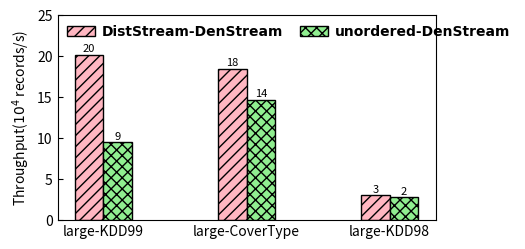

Write the Python code that produced this figure. (Note: this script raises an exception after producing the figure.)
import matplotlib.pyplot as plt

dir = '../../Data/Scalability/DenStream/'
font = {'family': 'Times New Roman',
        'weight': 'bold',
        'size': 10,
        }

datasets = ['large-KDD99', 'large-CoverType', 'large-KDD98']

ordered_DenStream = [20.10, 18.42, 3.11]
unordered_Denstream = [9.51, 14.62, 2.81]

pos = list(range(len(ordered_DenStream)))
width = 0.2

plt.rcParams['xtick.direction'] = 'in'
plt.rcParams['ytick.direction'] = 'in'
fig, ax = plt.subplots(figsize=(4.5, 2.5))
plt.subplots_adjust(
    left=0.13,
    bottom=0.13,
    right=0.97,
    top=0.95,
    wspace=0.00,
    hspace=0.00)

rects1 = plt.bar(pos, ordered_DenStream, width, color='lightpink', label="DistStream-DenStream", hatch='///', edgecolor='black')

rects2 = plt.bar([p + width for p in pos], unordered_Denstream, width, color='lightgreen', label="unordered-DenStream", hatch='xxx', edgecolor='black')

plt.ylabel('Throughput(' + r'${10^4}$' + ' records/s)', size=10, weight='medium')
ax.set_xticks([p + 0.5 * width for p in pos])
ax.set_xticklabels(datasets)
plt.ylim(0, 25)

def autolabel(rects, loc, angle):
    for rect in rects:
        h = rect.get_height()
        ax.text(rect.get_x()+rect.get_width()/2.+loc, 1.01*h, '%d'%int(h),
                ha='center', va='bottom', fontsize=8, rotation=angle)

autolabel(rects1, 0, 0)
autolabel(rects2, 0, 0)
plt.legend(loc="upper left", prop=font, frameon=False, labelspacing=0.2, ncol=3, borderaxespad=0.3, columnspacing=1.2, handletextpad=0.5)
# plt.show()
plt.savefig(dir + "DenStream-p=32-Throughput.pdf")
